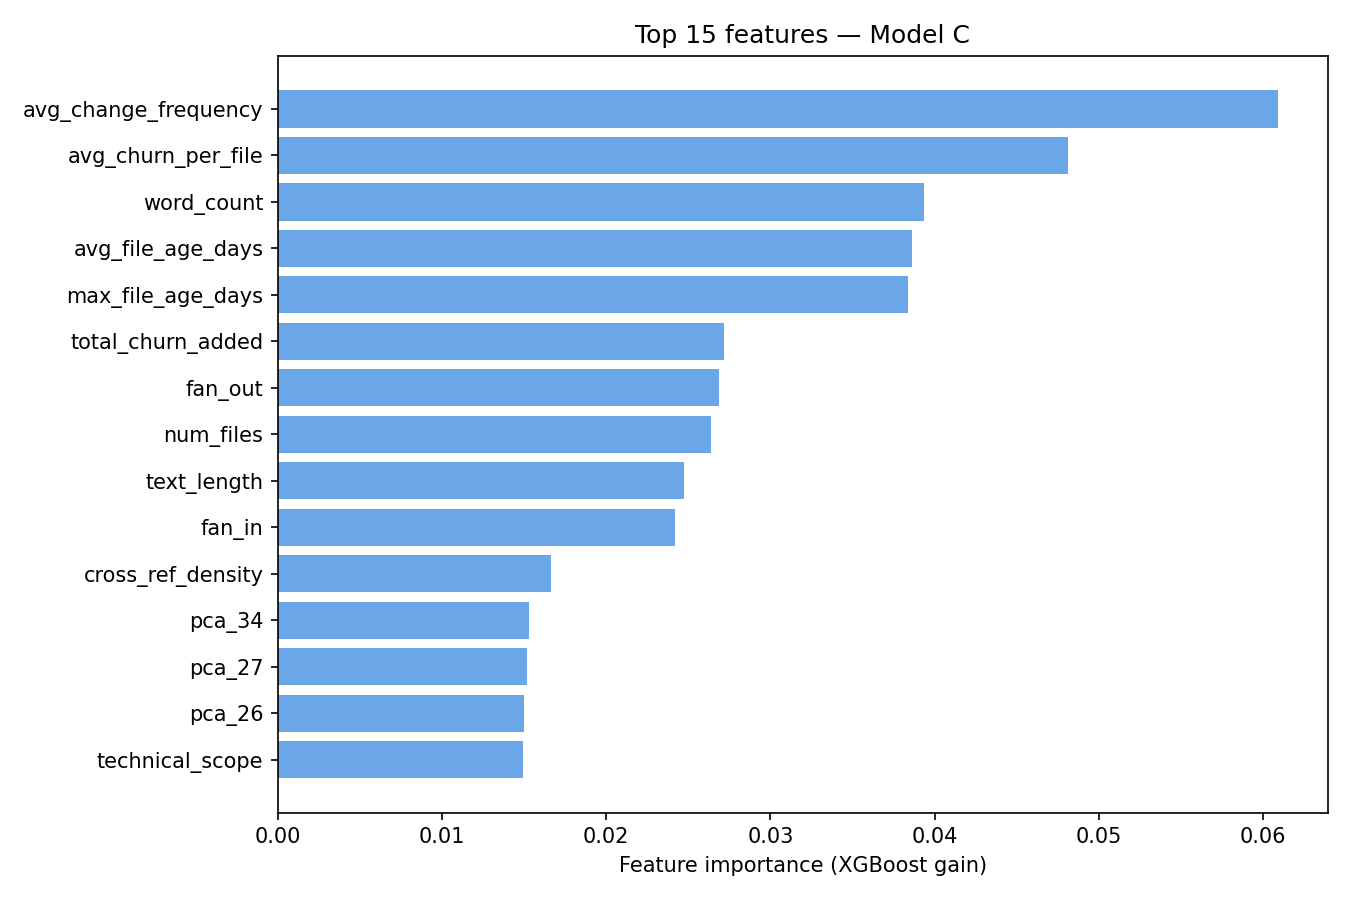

Source data for this figure (header and first rows):
feature, importance
avg_change_frequency, 0.0609
avg_churn_per_file, 0.04812
word_count, 0.03934
avg_file_age_days, 0.03865
max_file_age_days, 0.03837
total_churn_added, 0.02719
fan_out, 0.0269
num_files, 0.02641
text_length, 0.02474
fan_in, 0.02417
cross_ref_density, 0.01661
pca_34, 0.01527
pca_27, 0.0152
pca_26, 0.01499
technical_scope, 0.01494
